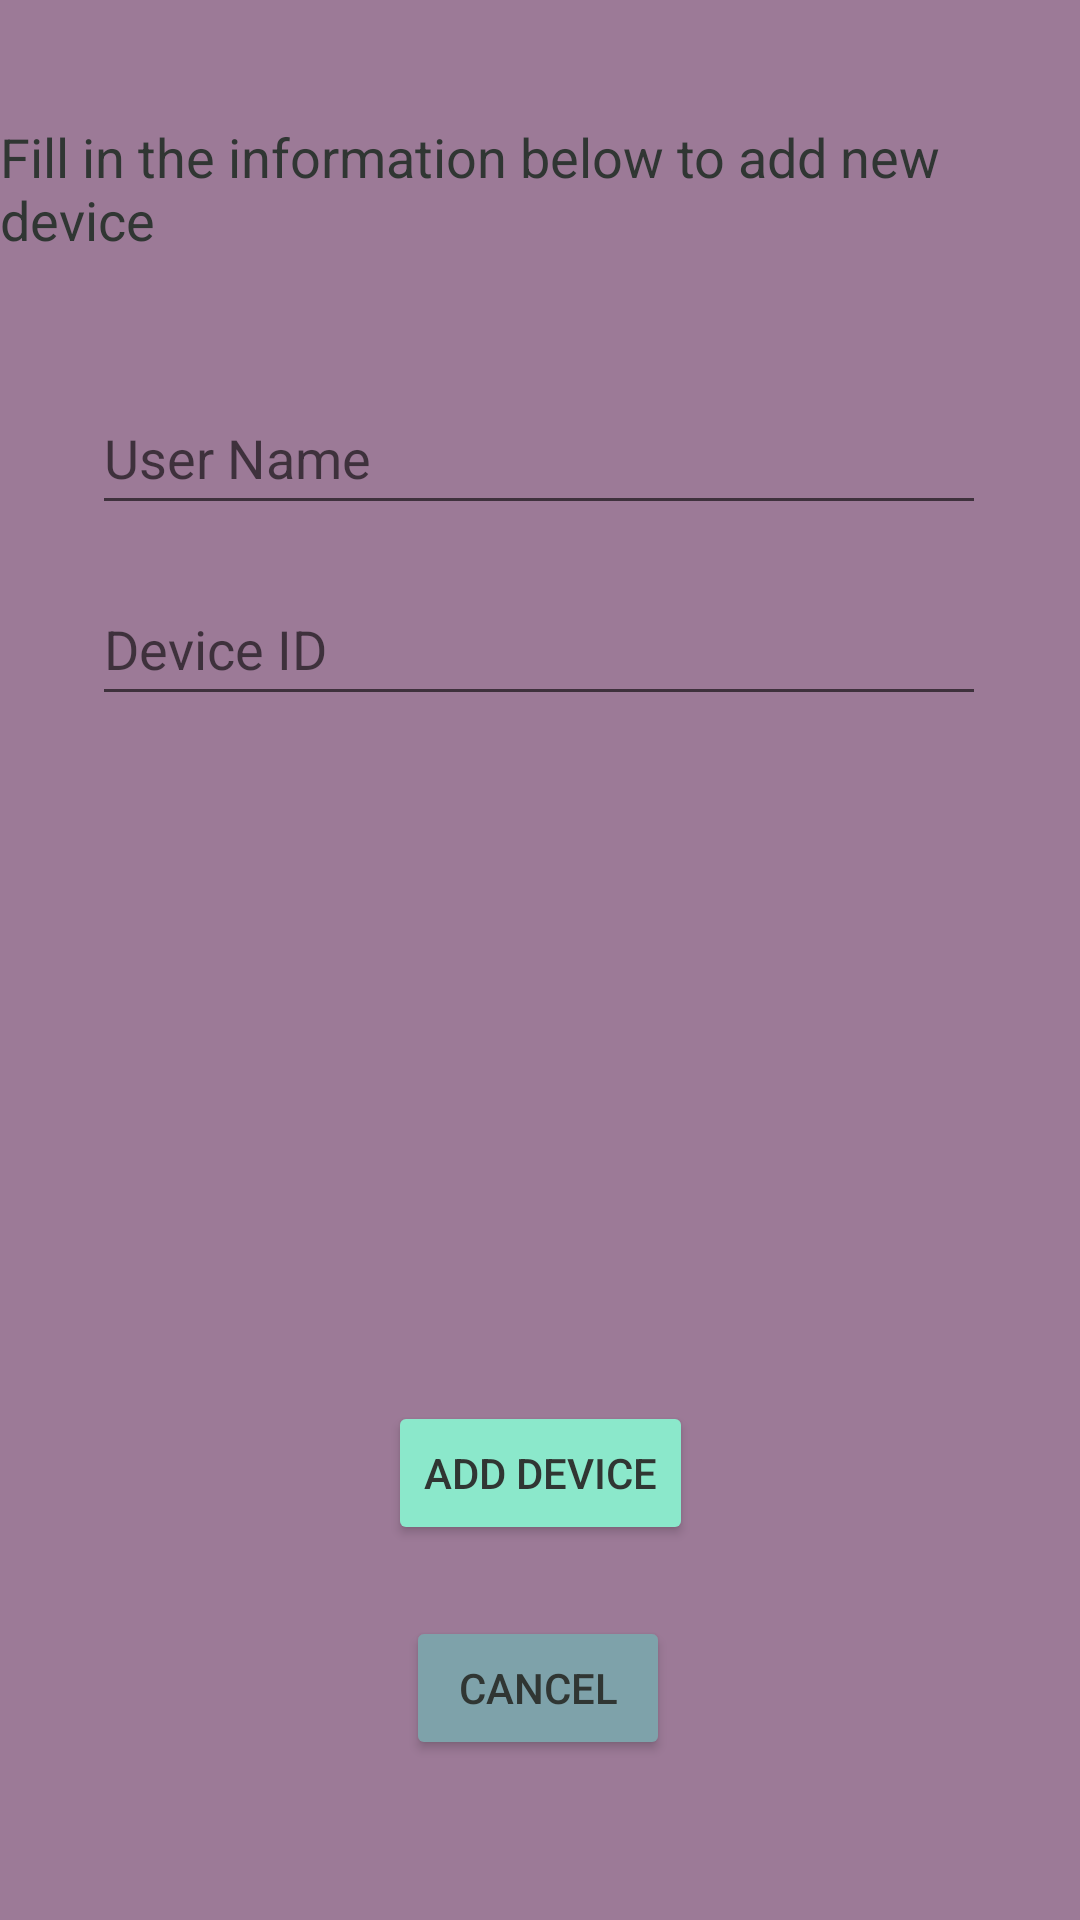

Produce the Android XML layout that renders to this screen, including the resource entries it uses.
<!-- AndroidManifest.xml: application theme Theme.NEMoCoDe_App -->
<!-- res/layout/fragment_instruction_menu.xml -->
<?xml version="1.0" encoding="utf-8"?>
<androidx.constraintlayout.widget.ConstraintLayout xmlns:android="http://schemas.android.com/apk/res/android"
    xmlns:tools="http://schemas.android.com/tools"
    xmlns:app="http://schemas.android.com/apk/res-auto"
    android:layout_width="match_parent"
    android:layout_height="match_parent"
    android:background="@color/pink"
    tools:context=".InstructionMenuFragment">

    <Button
        android:id="@+id/add_device_confirm"
        android:layout_width="wrap_content"
        android:layout_height="wrap_content"
        android:backgroundTint="@color/mint"
        android:text="@string/add_device"
        android:textColor="@color/space"
        app:layout_constraintBottom_toTopOf="@+id/cancel_button"
        app:layout_constraintEnd_toEndOf="parent"
        app:layout_constraintStart_toStartOf="parent"
        app:layout_constraintTop_toTopOf="parent"
        app:layout_constraintVertical_bias="0.952" />

    <Button
        android:backgroundTint="@color/blue"
        android:textColor="@color/space"
        android:id="@+id/cancel_button"
        android:layout_width="wrap_content"
        android:layout_height="wrap_content"
        android:text="@string/cancel_add_device"
        app:layout_constraintBottom_toBottomOf="parent"
        app:layout_constraintEnd_toEndOf="parent"
        app:layout_constraintHorizontal_bias="0.498"
        app:layout_constraintStart_toStartOf="parent"
        app:layout_constraintTop_toTopOf="parent"
        app:layout_constraintVertical_bias="0.91" />

    <com.google.android.material.textfield.TextInputEditText
        android:id="@+id/userName"
        android:layout_width="298dp"
        android:layout_height="48dp"
        android:hint="@string/user_name"
        app:layout_constraintBottom_toTopOf="@+id/cancel_button"
        app:layout_constraintEnd_toEndOf="parent"
        app:layout_constraintHorizontal_bias="0.495"
        app:layout_constraintStart_toStartOf="parent"
        app:layout_constraintTop_toBottomOf="@+id/fill_in_info"
        app:layout_constraintVertical_bias="0.103" />

    <com.google.android.material.textfield.TextInputEditText
        android:id="@+id/deviceID"
        android:layout_width="298dp"
        android:layout_height="48dp"
        android:hint="@string/device_id"
        android:inputType="number"
        app:layout_constraintBottom_toTopOf="@+id/cancel_button"
        app:layout_constraintEnd_toEndOf="parent"
        app:layout_constraintHorizontal_bias="0.495"
        app:layout_constraintStart_toStartOf="parent"
        app:layout_constraintTop_toBottomOf="@+id/userName"
        app:layout_constraintVertical_bias="0.05" />

    <TextView
        android:textColor="@color/space"
        android:id="@+id/fill_in_info"
        android:layout_width="wrap_content"
        android:layout_height="wrap_content"
        android:layout_marginTop="40dp"
        android:text="@string/add_new_device"
        android:textSize="18dp"
        app:layout_constraintEnd_toEndOf="parent"
        app:layout_constraintStart_toStartOf="parent"
        app:layout_constraintTop_toTopOf="parent" />

</androidx.constraintlayout.widget.ConstraintLayout>
<!-- resources referenced by this layout -->
<resources>
  <color name="blue">#7EA2AA</color>
  <color name="mint">#8BE8CB</color>
  <color name="pink">#9C7A97</color>
  <color name="space">#303633</color>
  <string name="add_device">Add Device</string>
  <string name="add_new_device">Fill in the information below to add new device</string>
  <string name="cancel_add_device">Cancel</string>
  <string name="device_id">Device ID</string>
  <string name="user_name">User Name</string>
  <style name="Theme.NEMoCoDe_App" parent="Theme.MaterialComponents.DayNight.DarkActionBar">
          
          <item name="colorPrimary">@color/purple_500</item>
          <item name="colorPrimaryVariant">@color/purple_700</item>
          <item name="colorOnPrimary">@color/white</item>
          
          <item name="colorSecondary">@color/teal_200</item>
          <item name="colorSecondaryVariant">@color/teal_700</item>
          <item name="colorOnSecondary">@color/black</item>
          
          <item name="android:statusBarColor" tools:targetApi="l">?attr/colorPrimaryVariant</item>
          
      </style>
  <color name="purple_500">#FF6200EE</color>
  <color name="purple_700">#FF3700B3</color>
  <color name="white">#FFFFFF</color>
  <color name="teal_200">#FF03DAC5</color>
  <color name="teal_700">#FF018786</color>
  <color name="black">#FF000000</color>
</resources>
